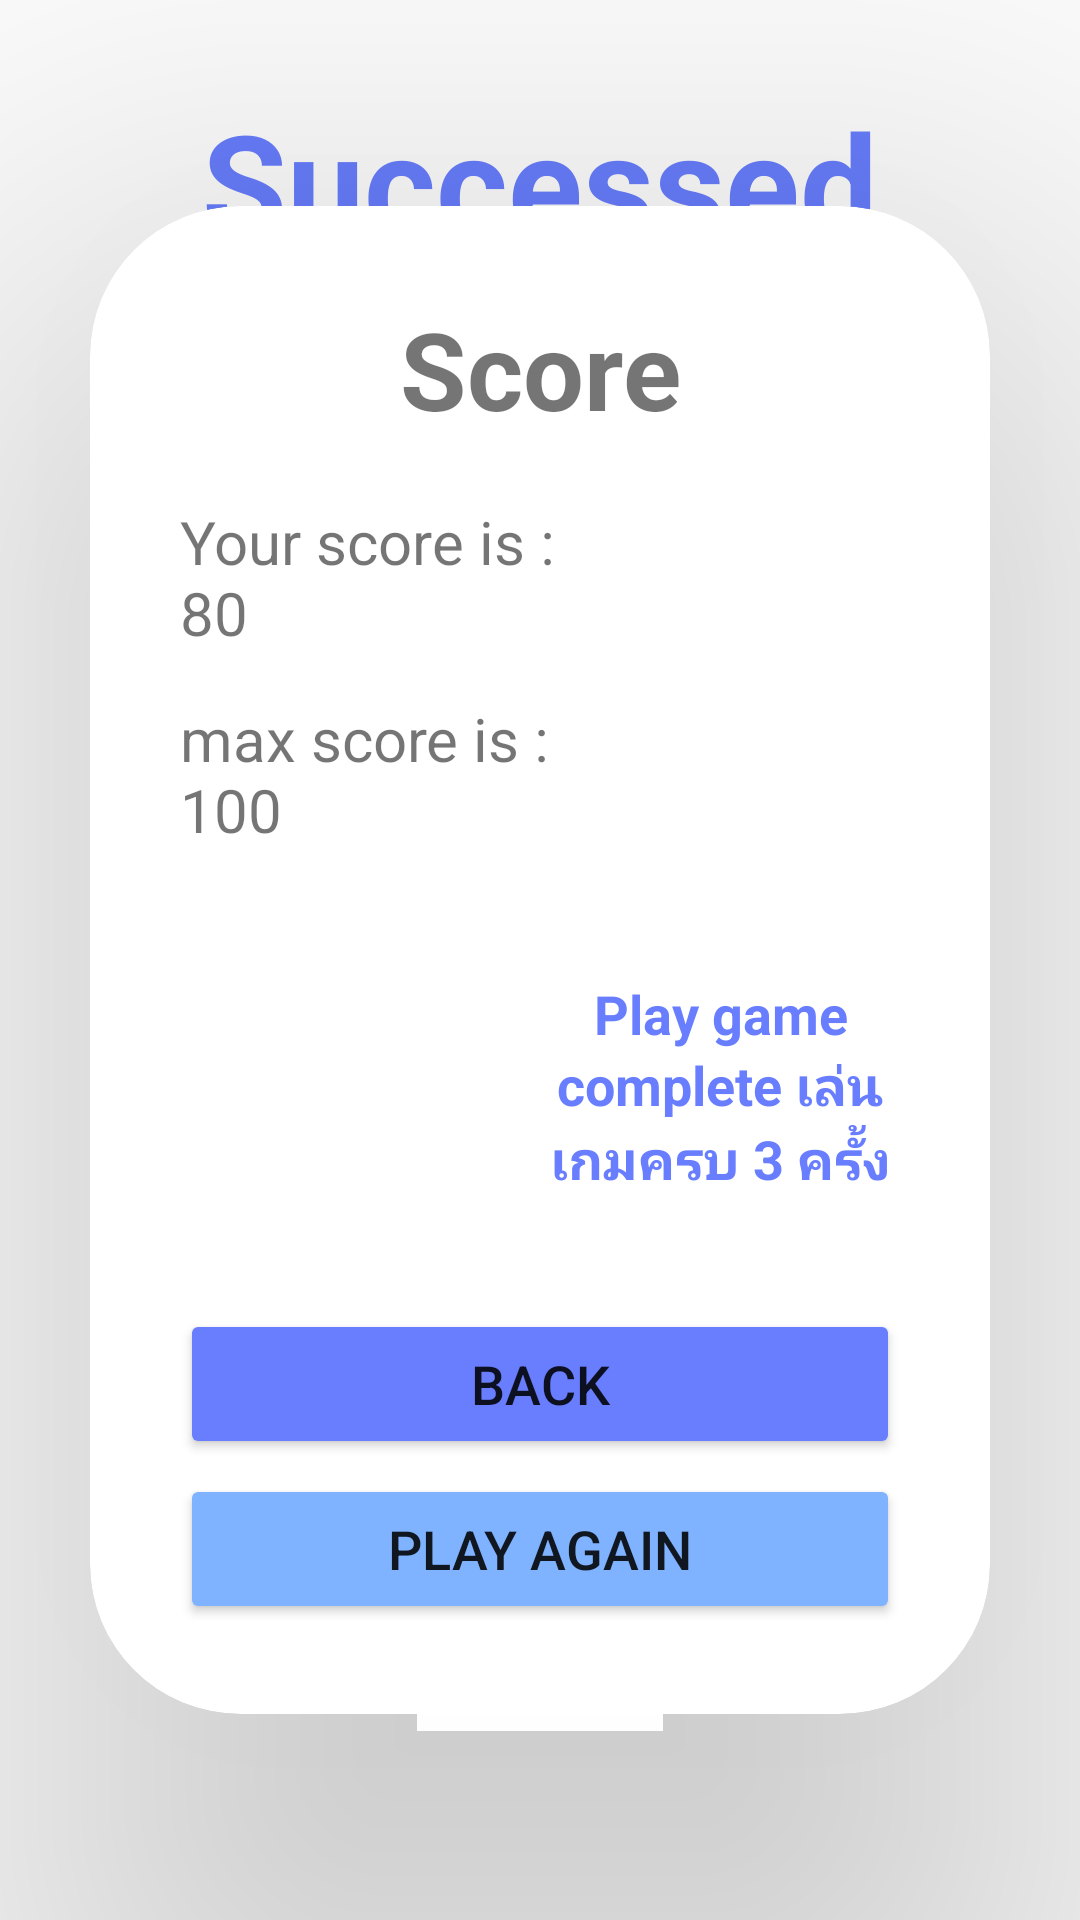

Reconstruct the res/layout file that produces this screen, plus the resources it refers to.
<!-- AndroidManifest.xml: application theme Theme.MindGym -->
<!-- res/layout/activity_score.xml -->
<?xml version="1.0" encoding="utf-8"?>
<androidx.constraintlayout.widget.ConstraintLayout xmlns:android="http://schemas.android.com/apk/res/android"
    xmlns:app="http://schemas.android.com/apk/res-auto"
    xmlns:tools="http://schemas.android.com/tools"
    android:layout_width="match_parent"
    android:layout_height="match_parent"
    tools:context=".ScoreActivity"
    android:background="@drawable/bgscore"
    android:orientation="horizontal">

    <TextView
        android:id="@+id/yscre"
        android:layout_width="wrap_content"
        android:layout_height="wrap_content"
        android:layout_marginTop="0dp"
        android:text="Successed"
        android:textColor="@color/Cold"
        android:textSize="46dp"
        android:textStyle="bold"
        app:layout_constraintBottom_toBottomOf="parent"
        app:layout_constraintEnd_toEndOf="parent"
        app:layout_constraintStart_toStartOf="parent"
        app:layout_constraintTop_toTopOf="parent"
        app:layout_constraintVertical_bias="0.051" />

    <androidx.cardview.widget.CardView
        android:layout_width="match_parent"
        android:layout_height="wrap_content"
        android:layout_margin="30dp"
        android:background="@drawable/custom_edittext"
        app:cardCornerRadius="50dp"
        app:cardElevation="100dp"
        app:layout_constraintBottom_toBottomOf="parent"
        app:layout_constraintEnd_toStartOf="parent"
        app:layout_constraintTop_toTopOf="parent"
        tools:layout_editor_absoluteX="30dp">
        <TextView
            android:id="@+id/ssc"
            android:layout_width="match_parent"
            android:layout_height="match_parent" />

        <LinearLayout
            android:layout_width="match_parent"
            android:layout_height="wrap_content"
            android:layout_gravity="center_horizontal"
            android:orientation="vertical"
            android:padding="30dp">

            <TextView
                android:id="@+id/box2text"
                android:layout_width="match_parent"
                android:layout_height="wrap_content"
                android:text="Score"
                android:textAlignment="center"
                android:textSize="36sp"
                android:textStyle="bold" />

            <TextView
                android:id="@+id/desc1"
                android:layout_width="wrap_content"
                android:layout_height="wrap_content"
                android:layout_marginTop="20dp"
                android:text="Your score is :                       80 "
                android:textSize="20dp" />

            <TextView
                android:id="@+id/desc2"
                android:layout_width="wrap_content"
                android:layout_height="wrap_content"
                android:layout_marginTop="15dp"
                android:text="max score is :                     100"
                android:textSize="20dp" />

            <LinearLayout
                android:layout_width="wrap_content"
                android:layout_height="wrap_content">

                <ImageView
                    android:layout_width="100dp"
                    android:layout_height="100dp"
                    android:layout_marginTop="28dp"
                    android:src="@drawable/archive4" />

                <TextView
                    android:layout_width="wrap_content"
                    android:layout_height="match_parent"
                    android:layout_marginLeft="20dp"
                    android:layout_marginTop="30dp"
                    android:gravity="center"
                    android:text="Play game complete เล่นเกมครบ 3 ครั้ง"
                    android:textAlignment="center"
                    android:textColor="@color/Cold"
                    android:textSize="18dp"
                    android:textStyle="bold" />

            </LinearLayout>

            <Button
                android:id="@+id/BackButton"
                android:layout_width="match_parent"
                android:layout_height="50dp"
                android:layout_marginTop="25dp"
                android:backgroundTint="@color/Cold"
                android:text="Back"
                android:textSize="18sp"
                app:cornerRadius="20dp" />

            <Button
                android:id="@+id/PlayagBtn"
                android:layout_width="match_parent"
                android:layout_height="50dp"
                android:layout_marginTop="5dp"
                android:backgroundTint="@color/Neon"
                android:text="Play again"
                android:textSize="18sp"
                app:cornerRadius="20dp" />

        </LinearLayout>
    </androidx.cardview.widget.CardView>

</androidx.constraintlayout.widget.ConstraintLayout>
<!-- resources referenced by this layout -->
<resources>
  <color name="Cold">#687EFF</color>
  <color name="Neon">#80B3FF</color>
  <!-- drawable custom_edittext (drawable) -->
  <?xml version="1.0" encoding="utf-8"?>
  <shape xmlns:android="http://schemas.android.com/apk/res/android"
      android:shape="rectangle">
  
          <stroke
              android:width="3dp"
              android:color="@color/Cold"/>
          <corners
              android:radius="20dp"/>
  </shape>
  <style name="Theme.MindGym" parent="Theme.MaterialComponents.DayNight.DarkActionBar">
          
          <item name="colorPrimary">@color/purple_500</item>
          <item name="colorPrimaryVariant">@color/purple_700</item>
          <item name="colorOnPrimary">@color/white</item>
          
          <item name="colorSecondary">@color/teal_200</item>
          <item name="colorSecondaryVariant">@color/teal_700</item>
          <item name="colorOnSecondary">@color/black</item>
          
          <item name="android:statusBarColor">?attr/colorPrimaryVariant</item>
          
      </style>
  <color name="purple_500">#FF6200EE</color>
  <color name="purple_700">#FF3700B3</color>
  <color name="white">#FFFFFFFF</color>
  <color name="teal_200">#FF03DAC5</color>
  <color name="teal_700">#FF018786</color>
  <color name="black">#FF000000</color>
</resources>
